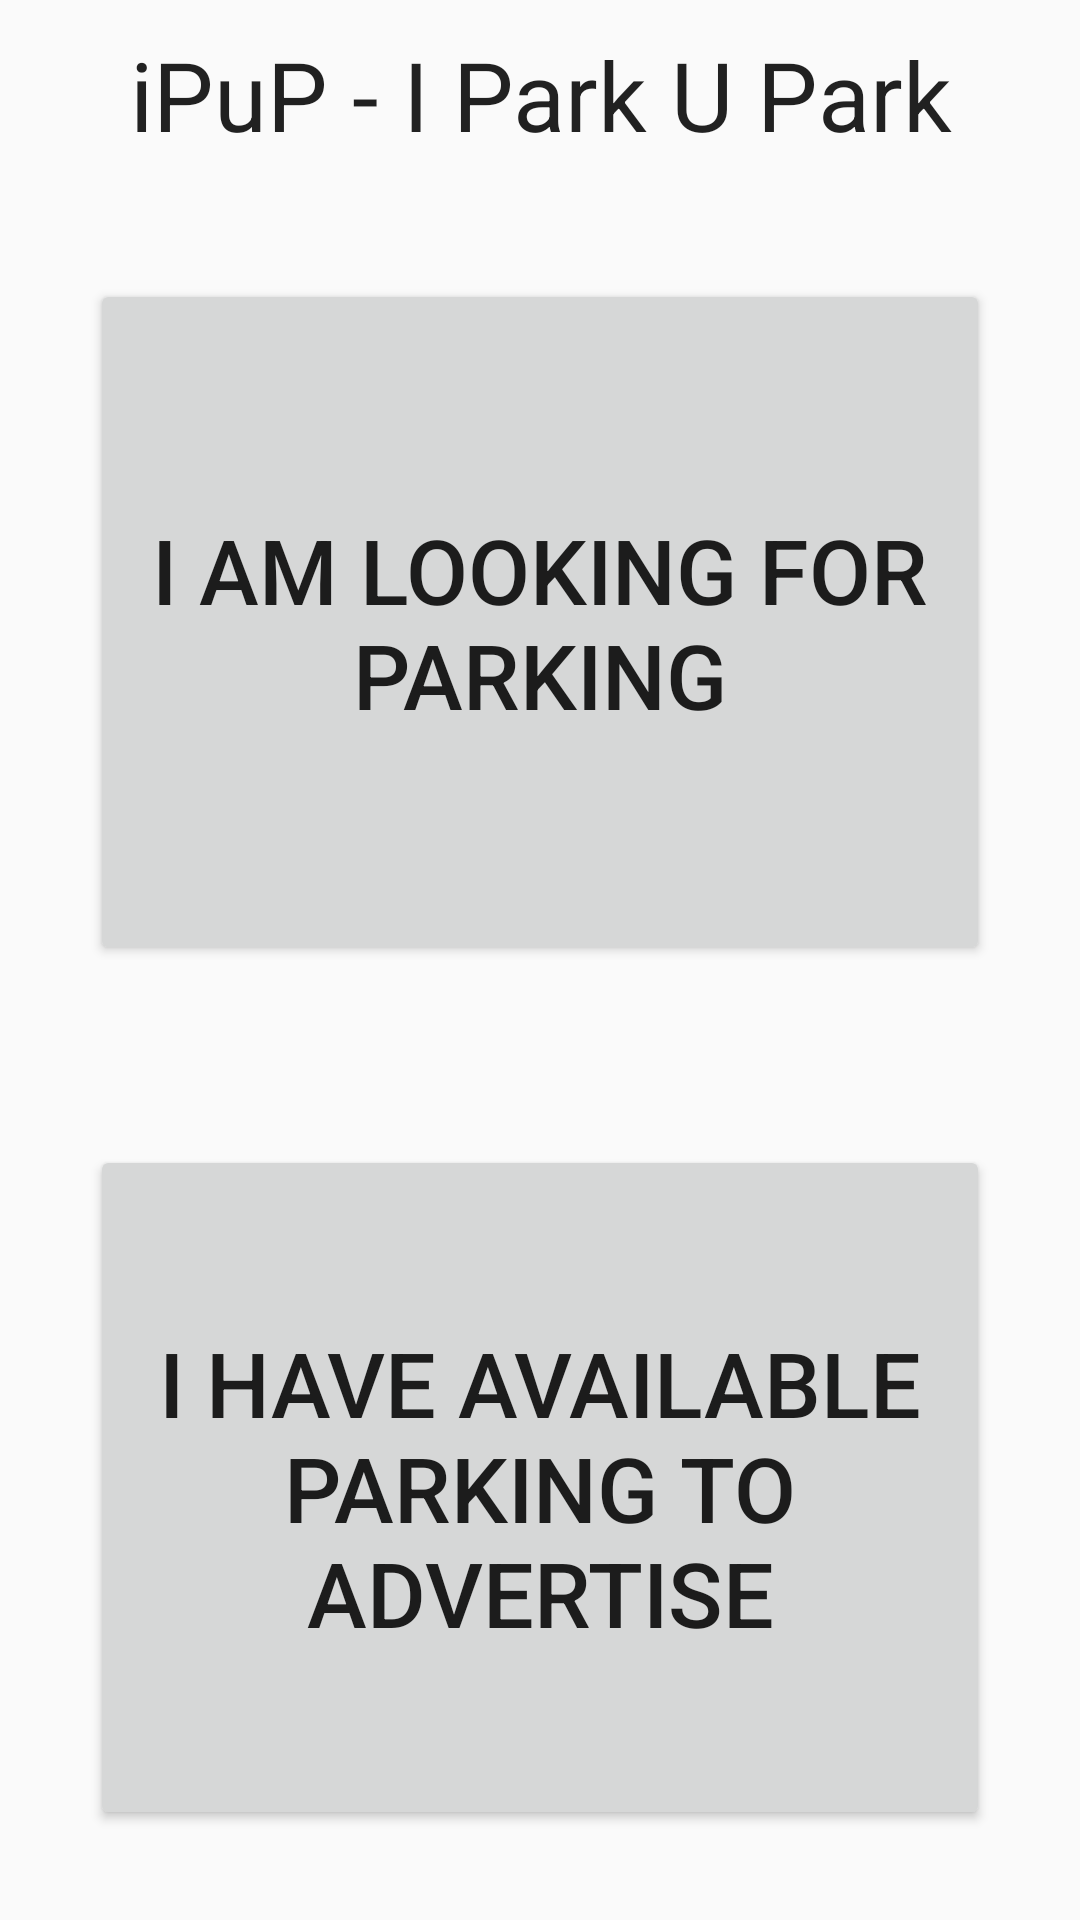

This screen was rendered from an Android layout file. Write that file and the resources it references.
<!-- AndroidManifest.xml: application theme AppTheme -->
<!-- res/layout/activity_home.xml -->
<RelativeLayout xmlns:android="http://schemas.android.com/apk/res/android"
    xmlns:tools="http://schemas.android.com/tools" android:layout_width="match_parent"
    android:layout_height="match_parent"
    android:paddingTop="@dimen/activity_vertical_margin"
    android:paddingBottom="@dimen/activity_vertical_margin"
    android:id="@+id/layoutMain"
    tools:context="comp3350.iPuP.presentation.HomeActivity">


    <TextView
        android:id="@+id/textViewTitle"
        android:layout_width="match_parent"
        android:layout_height="wrap_content"
        android:layout_margin="10dp"
        android:gravity="center_horizontal"
        android:text="@string/title"
        android:textAppearance="@android:style/TextAppearance.Large"
        android:textSize="32sp" />

    <LinearLayout
        android:layout_width="wrap_content"
        android:layout_height="wrap_content"
        android:layout_alignWithParentIfMissing="false"
        android:layout_centerHorizontal="true"
        android:layout_centerVertical="true"
        android:orientation="vertical"
        android:layout_alignParentBottom="true"
        android:layout_alignBottom="@id/textViewTitle"
        android:layout_below="@id/textViewTitle"
        >
        <Button
            android:id="@+id/buttonParker"
            android:layout_width="match_parent"
            android:layout_height="fill_parent"
            android:layout_margin="30dp"
            android:layout_weight="1"
            android:onClick="buttonParkerOnClick"
            android:text="@string/home_parker"
            android:textSize="30sp" />

        <Button
            android:id="@+id/buttonHost"
            android:layout_width="match_parent"
            android:layout_height="fill_parent"
            android:layout_margin="30dp"
            android:layout_weight="1"
            android:onClick="buttonHostOnClick"
            android:text="@string/home_host"
            android:textSize="30sp" />
    </LinearLayout>

</RelativeLayout>
<!-- resources referenced by this layout -->
<resources>
  <dimen name="activity_vertical_margin">0dp</dimen>
  <string name="home_host">I have available parking to advertise</string>
  <string name="home_parker">I am looking for parking</string>
  <string name="title">iPuP - I Park U Park</string>
  <style name="AppTheme" parent="Theme.AppCompat.Light.DarkActionBar">
          
          <item name="colorPrimary">@color/colorPrimary</item>
          <item name="colorPrimaryDark">@color/colorPrimaryDark</item>
          <item name="colorAccent">#009688</item>
      </style>
  <color name="colorPrimary">#3F51B5</color>
  <color name="colorPrimaryDark">#303F9F</color>
</resources>
